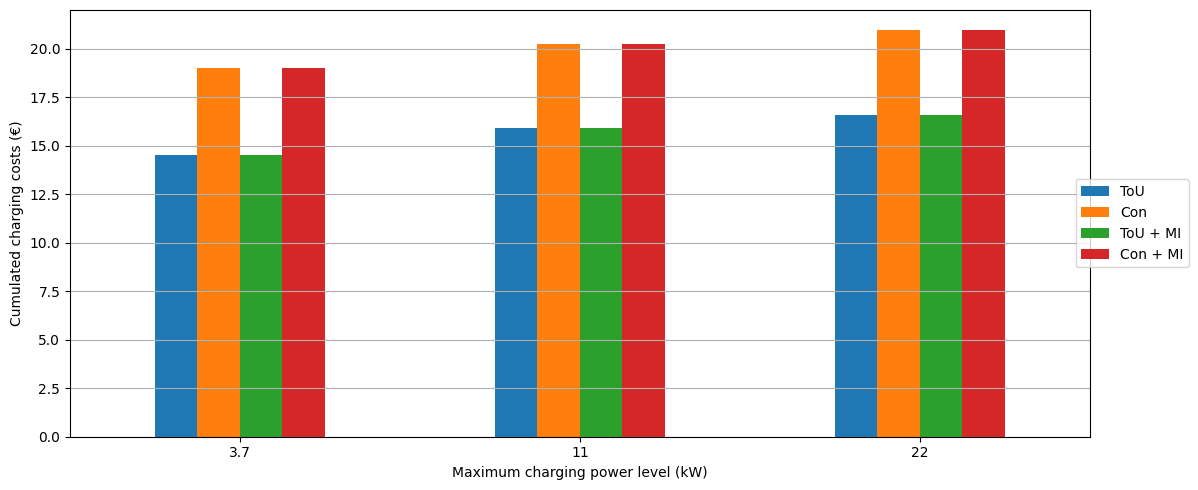

This chart was generated by the following Python code: (Note: this script raises an exception after producing the figure.)
"""
This module creates a bar plot overall costs of the optimal charging schedules.
"""

__author__ = "Michel Zadé"
__copyright__ = "2020 TUM-EWK"
__credits__ = []
__license__ = "GPL v3.0"
__version__ = "1.0"
__maintainer__ = "Michel Zadé"
__email__ = "michel.zade@tum.de"
__status__ = "Development"

import matplotlib.pyplot as plt
import pandas as pd


def plot_overall_cost(overall_costs, save_figure=True, figure_path='figures/'):
    """
    Creates a bar plot of the overall costs of the optimal charging schedules.

    :param save_figure: boolean for saving figures
    :param overall_costs: dataframe containing all costs for different charging power levels and pricing strategies
    :param figure_path: folder where figures are stored
    :return:
    """
    # Create a bar plot showing the different prices
    # Set font/figure style
    plt.rcParams["font.family"] = "Times New Roman"
    plt.rcParams["font.size"] = 10
    # Size
    fig, ax = plt.subplots(1, 1, figsize=(12, 5))
    # Plot
    overall_costs.T.plot.bar(ax=ax)
    # Axes
    plt.grid(axis='y')
    plt.xticks(rotation='horizontal')
    plt.xlabel('Maximum charging power level (kW)')
    plt.ylabel('Cumulated charging costs (€)')
    # Legend
    plt.legend(bbox_to_anchor=(1.1, 0.5), loc="center right", borderaxespad=0.2)
    # Save
    plt.tight_layout()
    plt.show()  # -> optional
    if save_figure:
        plt.savefig(figure_path + 'total_charging_cost' + '.png', dpi=600)


if __name__ == '__main__':
    costs = {'3.7': {'ToU': 14.538897959183677, 'Con': 18.976346938775514,
                     'ToU + MI': 14.540111016893244, 'Con + MI': 18.97749908073416, },
             '11': {'ToU': 15.888316326530614, 'Con': 20.238877551020405,
                    'ToU + MI': 15.889490335526514, 'Con + MI': 20.240000003239743, },
             '22': {'ToU': 16.581938775510196, 'Con': 20.938775510204074,
                    'ToU + MI': 16.58311048543813, 'Con + MI': 20.939909765919552, }}

    df = pd.DataFrame(costs)

    plot_overall_cost(df, figure_path='../figures/')
